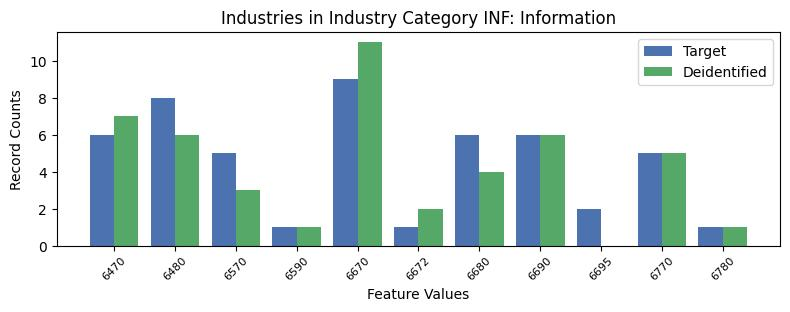

Source data for this figure (header and first rows):
, INDP, count_target, count_deidentified
9, 6470, 6, 7.0
4, 6480, 8, 6.0
3, 6570, 5, 3.0
5, 6590, 1, 1.0
1, 6670, 9, 11.0
6, 6672, 1, 2.0
2, 6680, 6, 4.0
0, 6690, 6, 6.0
8, 6695, 2, 0.0
7, 6770, 5, 5.0
10, 6780, 1, 1.0
